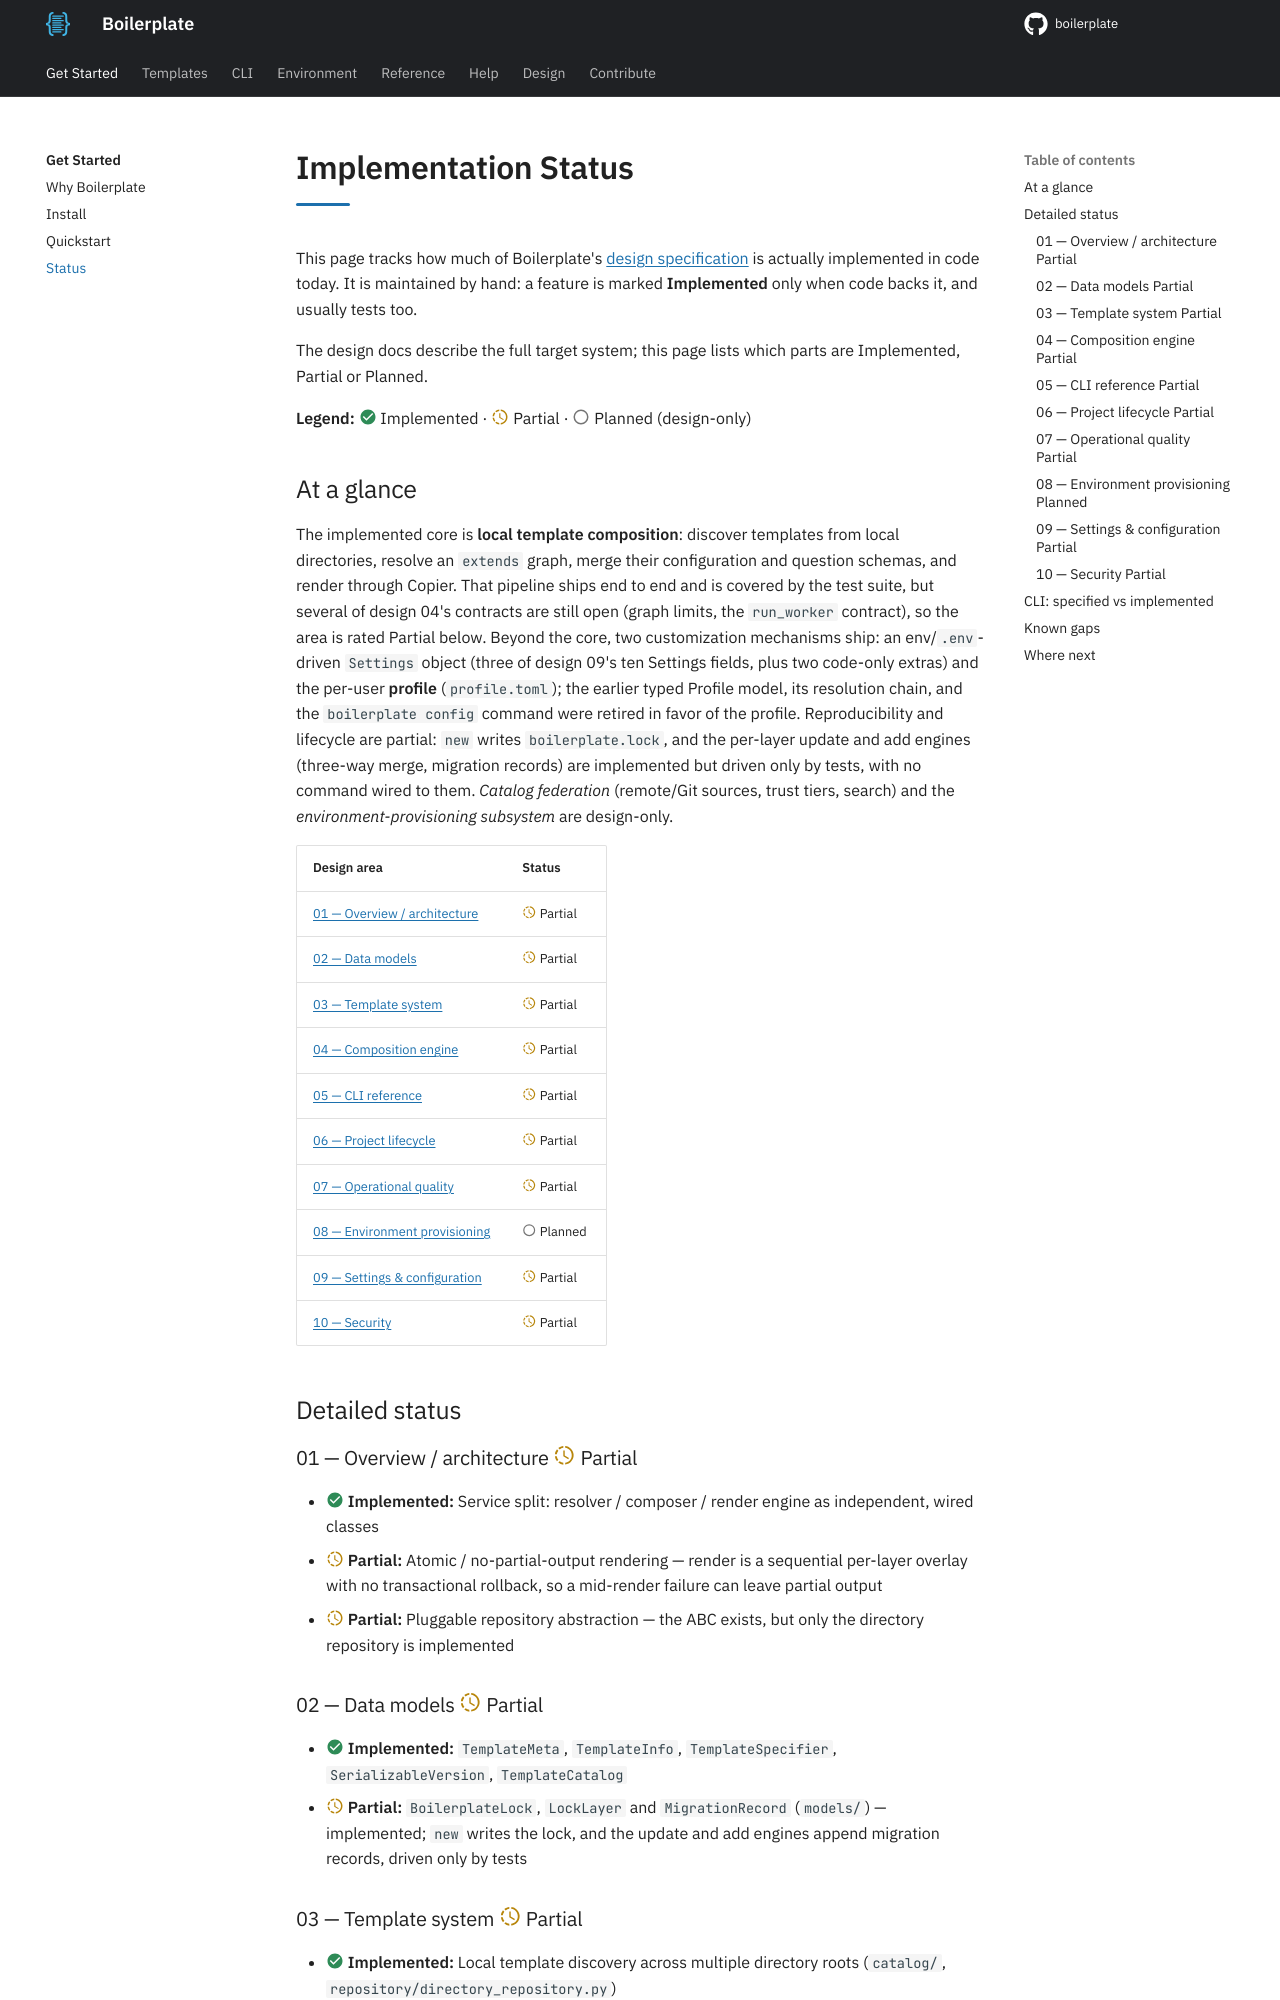

repository: TheRealBillSiegler/boilerplate · page: 0.4/status/index.html · generator: mkdocs

# Implementation Status

This page tracks how much of Boilerplate's [design specification](design/01-overview.md) is actually implemented in code today. It is maintained by hand: a feature is marked **Implemented** only when code backs it, and usually tests too.

The design docs describe the full target system; this page lists which parts are Implemented, Partial or Planned.

**Legend:** :material-check-circle:{ .status-shipped } Implemented · :material-progress-clock:{ .status-partial } Partial · :material-circle-outline:{ .status-design } Planned (design-only)

## At a glance

The implemented core is **local template composition**: discover templates from local directories, resolve an `extends` graph, merge their configuration and question schemas, and render through Copier. That pipeline ships end to end and is covered by the test suite, but several of design 04's contracts are still open (graph limits, the `run_worker` contract), so the area is rated Partial below. Beyond the core, two customization mechanisms ship: an env/`.env`-driven `Settings` object (three of design 09's ten Settings fields, plus two code-only extras) and the per-user **profile** (`profile.toml`); the earlier typed Profile model, its resolution chain, and the `boilerplate config` command were retired in favor of the profile. Reproducibility and lifecycle are partial: `new` writes `boilerplate.lock`, and the per-layer update and add engines (three-way merge, migration records) are implemented but driven only by tests, with no command wired to them. *Catalog federation* (remote/Git sources, trust tiers, search) and the *environment-provisioning subsystem* are design-only.

| Design area | Status |
| --- | --- |
| [01 — Overview / architecture](design/01-overview.md) | :material-progress-clock:{ .status-partial } Partial |
| [02 — Data models](design/02-data-models.md) | :material-progress-clock:{ .status-partial } Partial |
| [03 — Template system](design/03-template-system.md) | :material-progress-clock:{ .status-partial } Partial |
| [04 — Composition engine](design/04-composition-engine.md) | :material-progress-clock:{ .status-partial } Partial |
| [05 — CLI reference](design/05-cli-reference.md) | :material-progress-clock:{ .status-partial } Partial |
| [06 — Project lifecycle](design/06-project-lifecycle.md) | :material-progress-clock:{ .status-partial } Partial |
| [07 — Operational quality](design/07-operational-quality.md) | :material-progress-clock:{ .status-partial } Partial |
| [08 — Environment provisioning](design/08-environment-provisioning.md) | :material-circle-outline:{ .status-design } Planned |
| [09 — Settings & configuration](design/09-settings-and-configuration.md) | :material-progress-clock:{ .status-partial } Partial |
| [10 — Security](design/10-security.md) | :material-progress-clock:{ .status-partial } Partial |

## Detailed status

### 01 — Overview / architecture :material-progress-clock:{ .status-partial } Partial

- :material-check-circle:{ .status-shipped } **Implemented:** Service split: resolver / composer / render engine as independent, wired classes
- :material-progress-clock:{ .status-partial } **Partial:** Atomic / no-partial-output rendering — render is a sequential per-layer overlay with no transactional rollback, so a mid-render failure can leave partial output
- :material-progress-clock:{ .status-partial } **Partial:** Pluggable repository abstraction — the ABC exists, but only the directory repository is implemented

### 02 — Data models :material-progress-clock:{ .status-partial } Partial

- :material-check-circle:{ .status-shipped } **Implemented:** `TemplateMeta`, `TemplateInfo`, `TemplateSpecifier`, `SerializableVersion`, `TemplateCatalog`
- :material-progress-clock:{ .status-partial } **Partial:** `BoilerplateLock`, `LockLayer` and `MigrationRecord` (`models/`) — implemented; `new` writes the lock, and the update and add engines append migration records, driven only by tests
